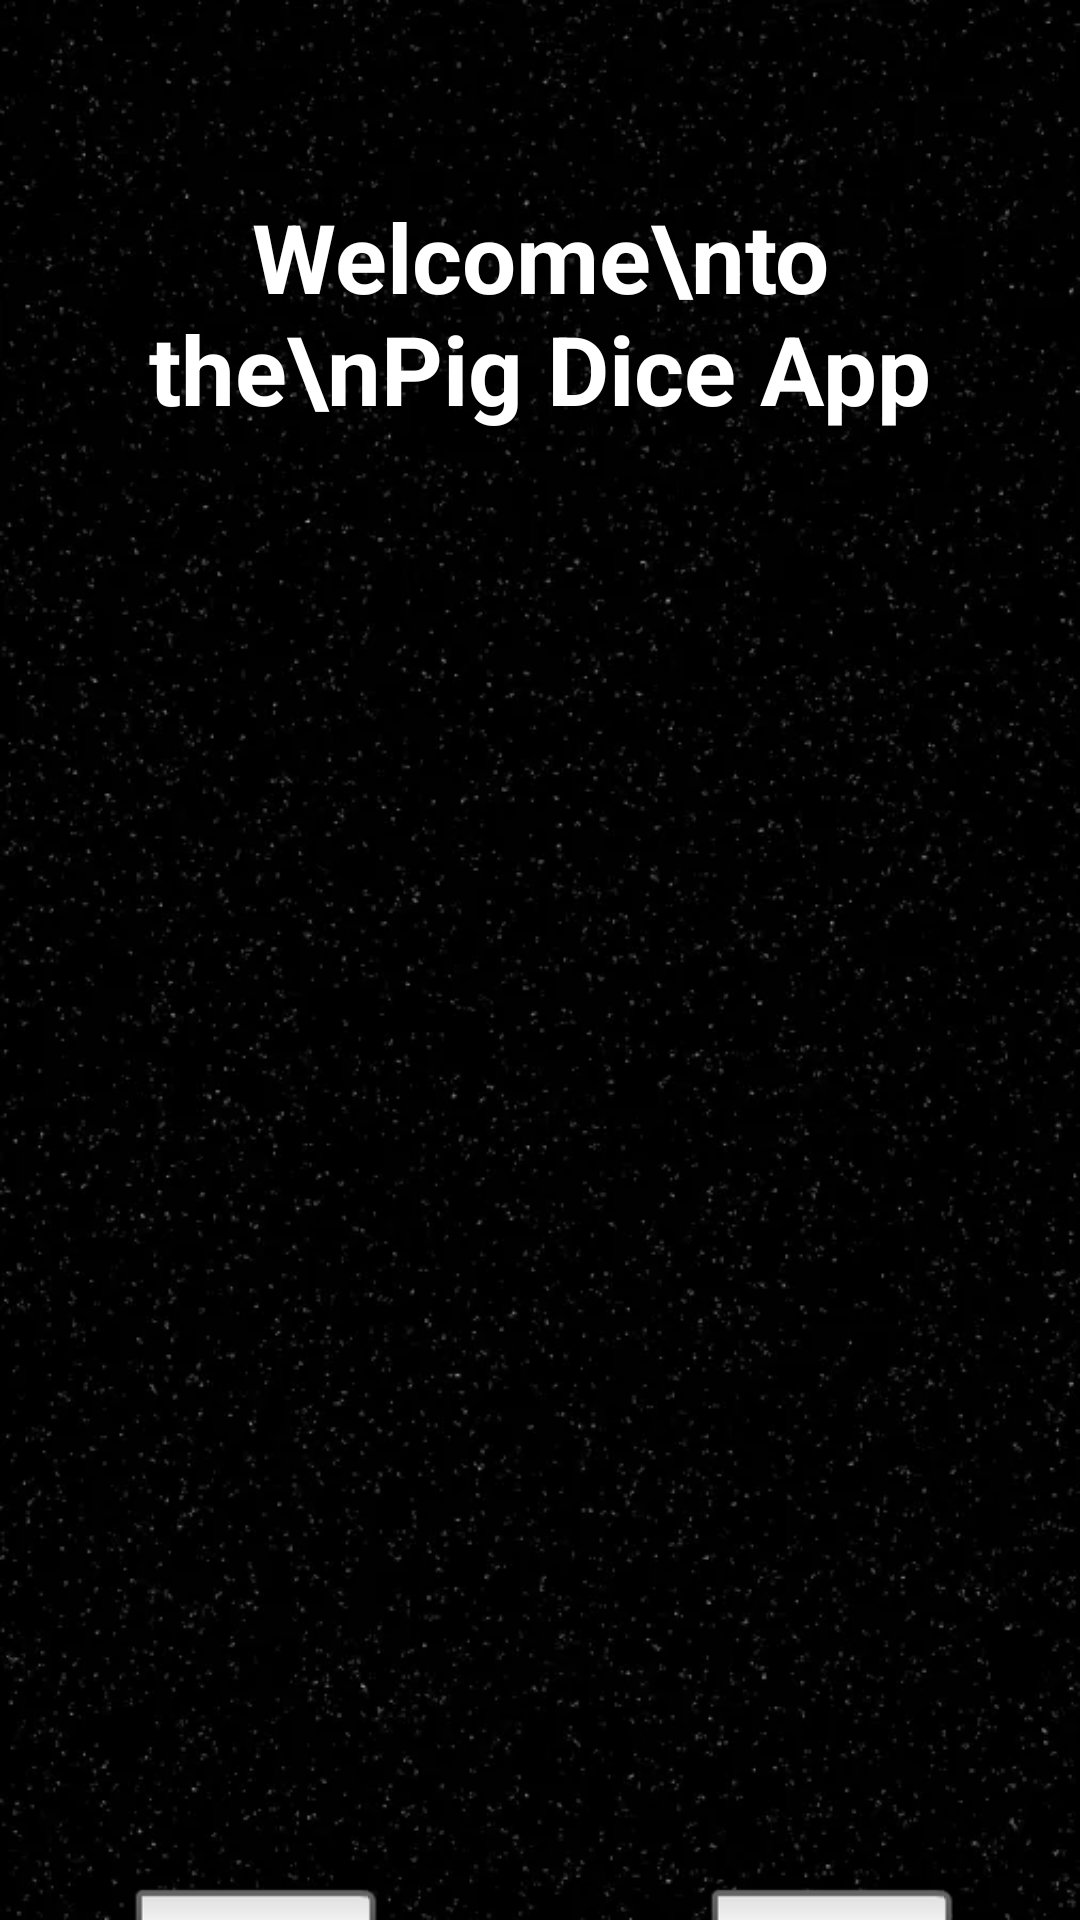

Reconstruct the res/layout file that produces this screen, plus the resources it refers to.
<!-- AndroidManifest.xml: application theme Theme.PigDiceRollingGame -->
<!-- res/layout/activity_about.xml -->
<?xml version="1.0" encoding="utf-8"?>
<androidx.constraintlayout.widget.ConstraintLayout xmlns:android="http://schemas.android.com/apk/res/android"
    xmlns:app="http://schemas.android.com/apk/res-auto"
    xmlns:tools="http://schemas.android.com/tools"
    android:layout_width="match_parent"
    android:layout_height="match_parent"
    tools:context=".AboutActivity">

    <ImageView
        android:id="@+id/imgSplashBack"
        android:layout_width="wrap_content"
        android:layout_height="wrap_content"
        android:contentDescription="Stars Background"
        android:onClick="imgViewOnClick"
        android:visibility="visible"
        app:layout_constraintBottom_toBottomOf="parent"
        app:layout_constraintEnd_toEndOf="parent"
        app:layout_constraintStart_toStartOf="parent"
        app:layout_constraintTop_toTopOf="parent"
        android:background="@drawable/stars_png"
        tools:srcCompat="@drawable/stars_png"
        tools:visibility="visible" />

    <ImageView
        android:id="@+id/imgSplashDice"
        android:layout_width="330dp"
        android:layout_height="317dp"
        android:layout_marginTop="248dp"
        android:contentDescription="Dice Image Splash"
        android:onClick="imgViewOnClick"
        app:layout_constraintEnd_toEndOf="parent"
        app:layout_constraintHorizontal_bias="0.493"
        app:layout_constraintStart_toStartOf="parent"
        app:layout_constraintTop_toTopOf="parent"
        app:srcCompat="@drawable/dice_6" />

    <TextView
        android:id="@+id/txtSplashHeader"
        android:layout_width="269dp"
        android:layout_height="154dp"
        android:layout_marginTop="64dp"
        android:onClick="imgViewOnClick"
        android:text="Welcome\nto the\nPig Dice App"
        android:textAlignment="center"
        android:textColor="#FFFFFF"
        android:textSize="32sp"
        android:textStyle="bold"
        app:layout_constraintEnd_toEndOf="parent"
        app:layout_constraintStart_toStartOf="parent"
        app:layout_constraintTop_toTopOf="parent" />

    <Button
        android:id="@+id/btnAbout"
        style="@android:style/Widget.Material.Light.Button.Inset"
        android:layout_width="wrap_content"
        android:layout_height="wrap_content"
        android:layout_marginStart="40dp"
        android:layout_marginTop="408dp"
        android:onClick="btnAboutOnClick"
        android:text="About"
        app:layout_constraintStart_toStartOf="parent"
        app:layout_constraintTop_toBottomOf="@+id/txtSplashHeader" />

    <Button
        android:id="@+id/btnSupport"
        style="@android:style/Widget.Material.Light.Button.Inset"
        android:layout_width="wrap_content"
        android:layout_height="wrap_content"
        android:layout_marginTop="408dp"
        android:layout_marginEnd="40dp"
        android:onClick="btnSupportOnclick"
        android:text="Support"
        app:layout_constraintEnd_toEndOf="parent"
        app:layout_constraintTop_toBottomOf="@+id/txtSplashHeader" />

</androidx.constraintlayout.widget.ConstraintLayout>
<!-- resources referenced by this layout -->
<resources>
  <!-- drawable stars_png: png bitmap (drawable, 43704 bytes) -->
  <style name="Theme.PigDiceRollingGame" parent="Base.Theme.PigDiceRollingGame" />
  <style name="Base.Theme.PigDiceRollingGame" parent="Theme.Material3.DayNight.NoActionBar">
          
          
      </style>
</resources>
